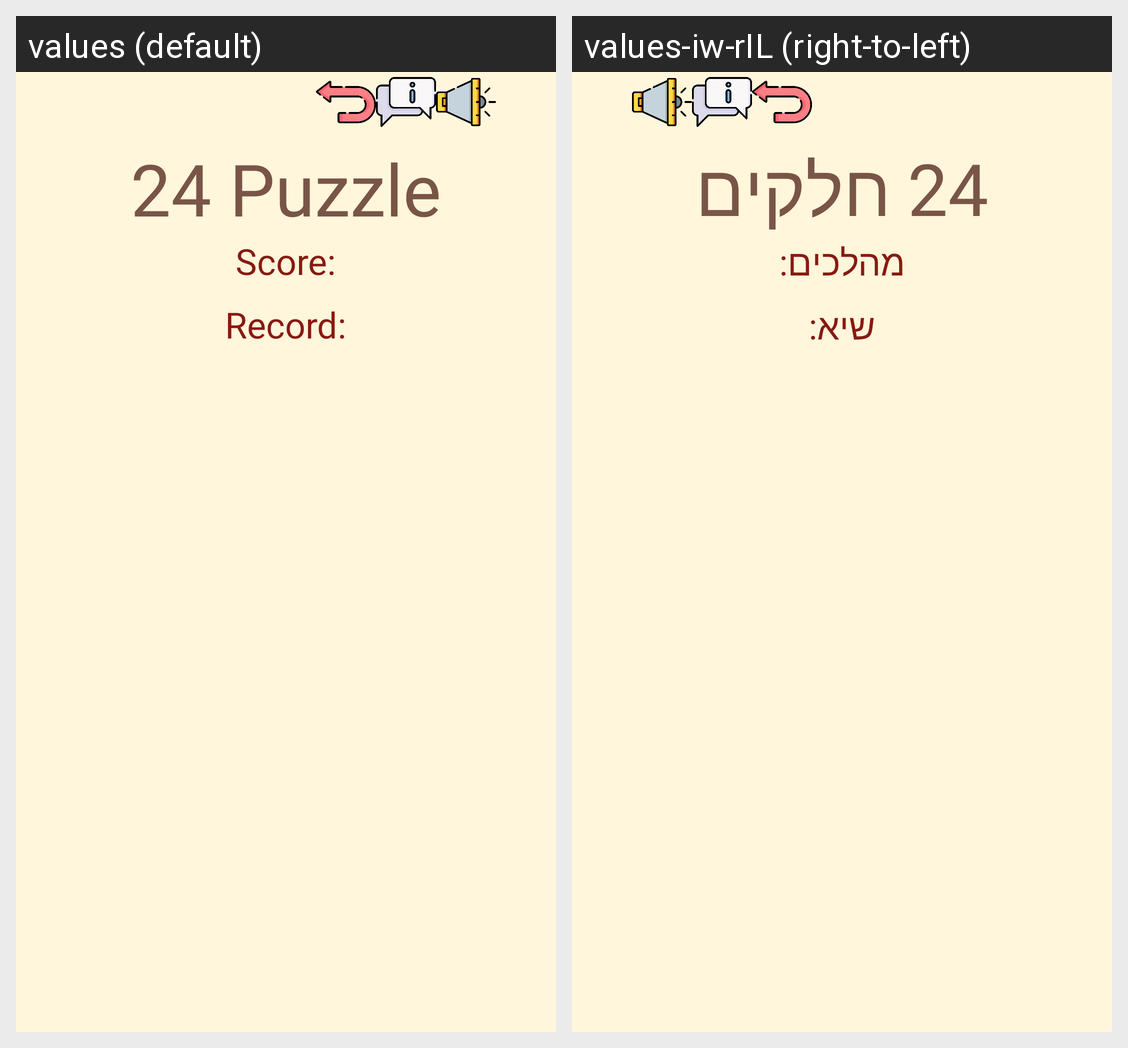

The Android screen above is rendered under two locales of the same app. Produce the string resources it draws, with the default and per-locale values.
Android screen res/layout/activity_game25.xml rendered under 2 locales, left to right: values (default), values-iw-rIL (right-to-left). Device: Nexus 5 (rendered at 1080×1920; each locale shown at half size, 540×960, under a caption strip naming it); theme Theme.NewOrder.
Strings drawn on this screen, with the default value and each locale's value (text and hints the layout hard-codes, and strings that could not be matched under every locale, appear in the picture but are not listed):

_24_puzzle
  values: 24 Puzzle
  values-iw-rIL: 24 חלקים

score
  values: Score:
  values-iw-rIL: מהלכים:

record
  values: Record:
  values-iw-rIL: שיא:
